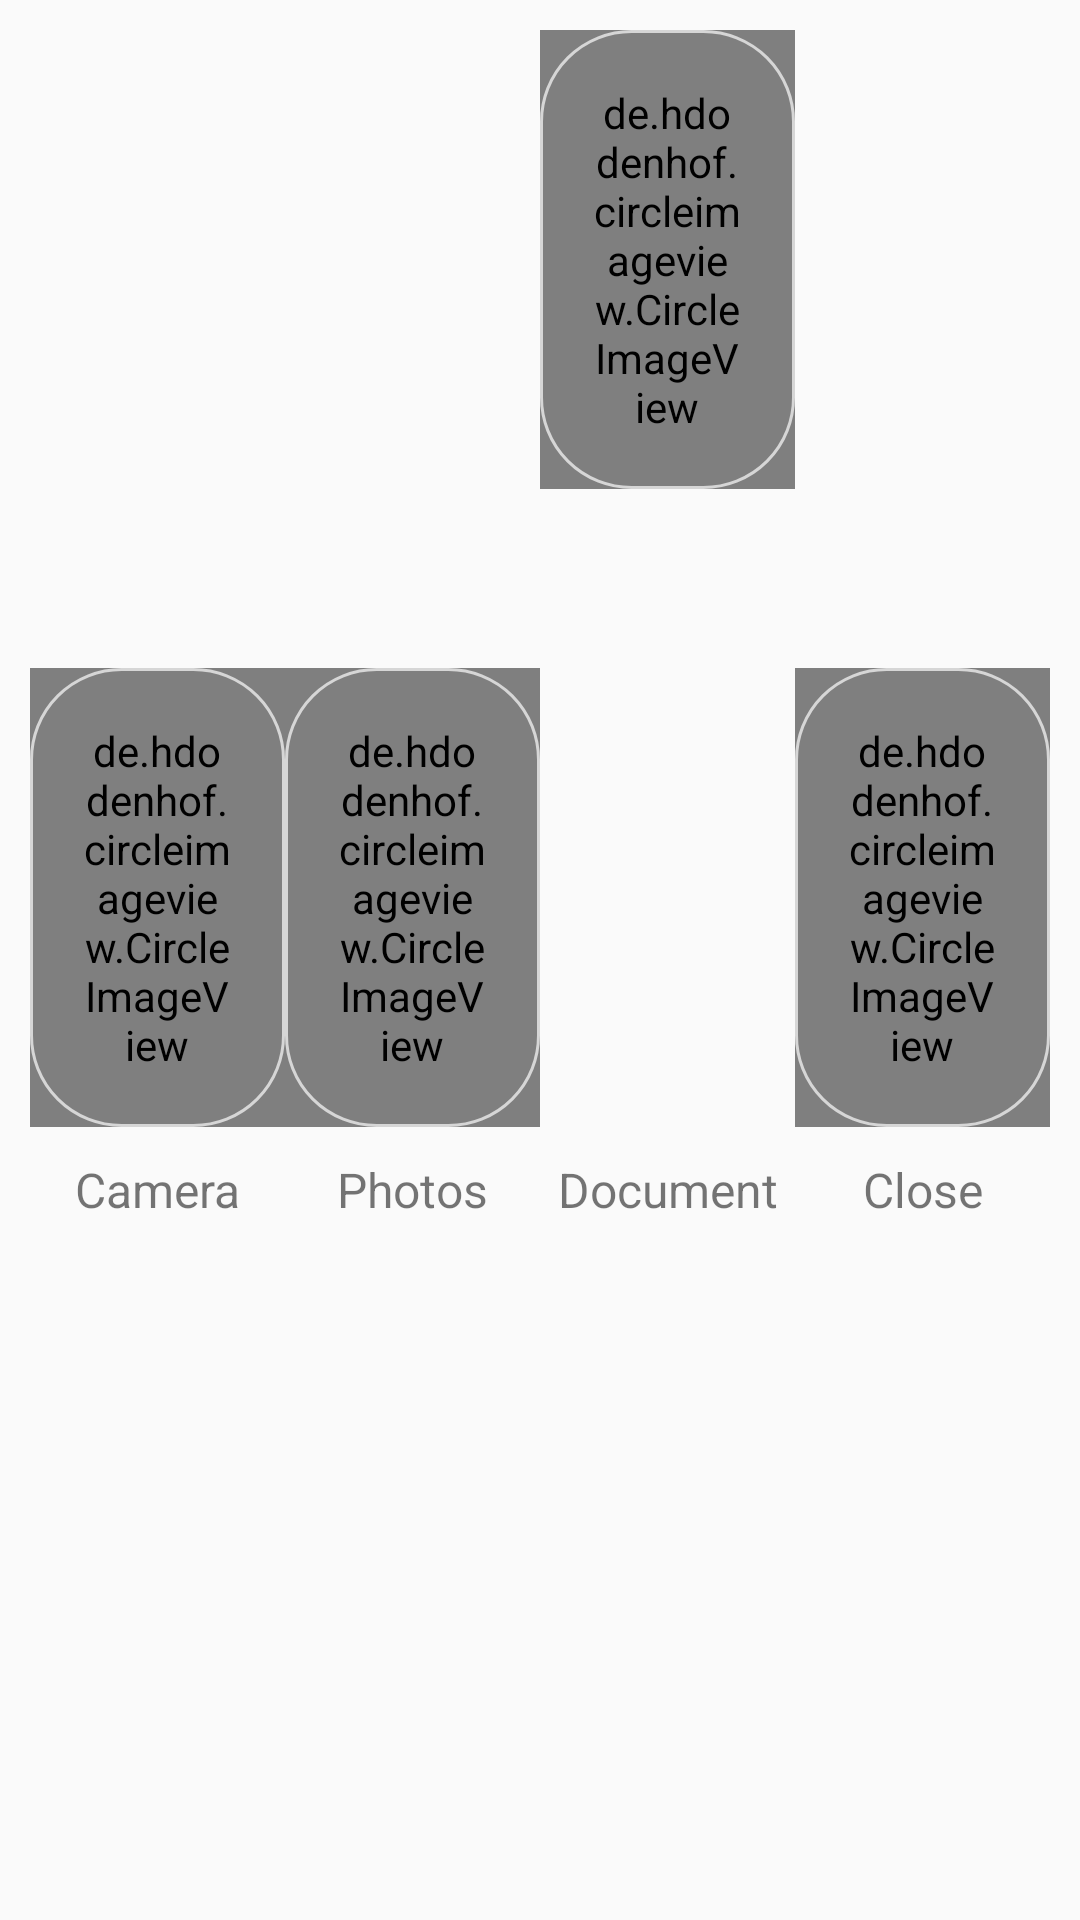

Here is an Android app screen rendered from its layout file. Give the layout XML and the strings, colors and styles it references.
<!-- AndroidManifest.xml: application theme AppTheme -->
<!-- res/layout/fragment_inflate_attach_menu.xml -->
<?xml version="1.0" encoding="utf-8"?>
<LinearLayout xmlns:android="http://schemas.android.com/apk/res/android"
    xmlns:app="http://schemas.android.com/apk/res-auto"
    xmlns:tools="http://schemas.android.com/tools"
    android:id="@+id/linearLayout"
    android:layout_width="match_parent"
    android:layout_height="wrap_content"
    android:orientation="horizontal"
    android:padding="10dp"
    app:layout_constraintBottom_toBottomOf="parent"
    app:layout_constraintEnd_toEndOf="parent"
    app:layout_constraintStart_toStartOf="parent"
    android:weightSum="100"
    tools:context=".civ1">



    <androidx.constraintlayout.widget.ConstraintLayout
        android:layout_width="wrap_content"
        android:layout_weight="25"
        android:layout_gravity="center"
        android:layout_height="wrap_content">

    <de.hdodenhof.circleimageview.CircleImageView
        android:id="@+id/ic1"
        android:layout_width="wrap_content"
        android:layout_height="wrap_content"
        android:padding="18dp"
        android:src="@drawable/ic_camera_24"
        app:layout_constraintStart_toStartOf="parent"
        app:layout_constraintEnd_toEndOf="parent"
        app:layout_constraintTop_toTopOf="parent"
        />

        <View
            android:id="@+id/attach"
            android:layout_width="0dp"
            android:layout_height="0dp"
            android:background="@drawable/gray_view"
            app:layout_constraintBottom_toBottomOf="@id/ic1"
            app:layout_constraintEnd_toEndOf="@id/ic1"
            app:layout_constraintHorizontal_bias="0.0"
            app:layout_constraintStart_toStartOf="@id/ic1"
            app:layout_constraintTop_toTopOf="@id/ic1"
            app:layout_constraintVertical_bias="0.0" />

        <TextView
            android:id="@+id/camera"
            android:layout_width="wrap_content"
            android:layout_height="wrap_content"
            android:layout_margin="10dp"
            android:drawablePadding="10dp"
            android:gravity="center_vertical"
            android:text="Camera"
            android:textSize="16dp"
            app:layout_constraintBottom_toBottomOf="parent"
            app:layout_constraintStart_toStartOf="parent"
            app:layout_constraintEnd_toEndOf="parent"
            app:layout_constraintTop_toBottomOf="@+id/ic1"/>
    </androidx.constraintlayout.widget.ConstraintLayout>

    <androidx.constraintlayout.widget.ConstraintLayout
        android:layout_width="wrap_content"
        android:layout_gravity="center"
        android:layout_weight="25"
        android:layout_height="wrap_content">

        <de.hdodenhof.circleimageview.CircleImageView
            android:id="@+id/ic2"
            android:layout_width="wrap_content"
            android:layout_height="wrap_content"
            android:padding="18dp"
            android:src="@drawable/ic_photo_24"
            app:layout_constraintStart_toStartOf="parent"
            app:layout_constraintEnd_toEndOf="parent"
            app:layout_constraintTop_toTopOf="parent"
            />

        <View
            android:id="@+id/addPhoto"
            android:layout_width="0dp"
            android:layout_height="0dp"
            android:background="@drawable/gray_view"
            app:layout_constraintBottom_toBottomOf="@id/ic2"
            app:layout_constraintEnd_toEndOf="@id/ic2"
            app:layout_constraintStart_toStartOf="@id/ic2"
            app:layout_constraintTop_toTopOf="@id/ic2" />

        <TextView
            android:layout_width="wrap_content"
            android:layout_height="wrap_content"
            android:layout_margin="10dp"
            android:drawablePadding="10dp"
            android:gravity="center_vertical"
            android:text="Photos"
            android:textSize="16sp"
            app:layout_constraintBottom_toBottomOf="parent"
            app:layout_constraintStart_toStartOf="parent"
            app:layout_constraintEnd_toEndOf="parent"
            app:layout_constraintTop_toBottomOf="@+id/ic2"/>
    </androidx.constraintlayout.widget.ConstraintLayout>

    <androidx.constraintlayout.widget.ConstraintLayout
        android:layout_width="wrap_content"
        android:layout_gravity="center"
        android:layout_weight="25"
        android:layout_height="match_parent">

        <de.hdodenhof.circleimageview.CircleImageView
            android:id="@+id/ic3"
            android:layout_width="wrap_content"
            android:layout_height="wrap_content"
            android:padding="18dp"
            android:src="@drawable/ic_file_24"
            app:layout_constraintStart_toStartOf="parent"
            app:layout_constraintEnd_toEndOf="parent"
            app:layout_constraintTop_toTopOf="parent"
            />

        <View
            android:id="@+id/addDoc"
            android:layout_width="0dp"
            android:layout_height="0dp"
            android:background="@drawable/gray_view"
            app:layout_constraintBottom_toBottomOf="@id/ic3"
            app:layout_constraintEnd_toEndOf="@id/ic3"
            app:layout_constraintStart_toStartOf="@id/ic3"
            app:layout_constraintTop_toTopOf="@id/ic3" />

        <TextView
            android:layout_width="wrap_content"
            android:layout_height="wrap_content"
            android:gravity="center_vertical"
            android:text="Document"
            android:textSize="16sp"
            app:layout_constraintBottom_toBottomOf="parent"
            app:layout_constraintStart_toStartOf="parent"
            app:layout_constraintEnd_toEndOf="parent"
            app:layout_constraintTop_toBottomOf="@+id/ic3"/>
    </androidx.constraintlayout.widget.ConstraintLayout>

    <androidx.constraintlayout.widget.ConstraintLayout
        android:layout_width="wrap_content"
        android:layout_gravity="center"
        android:layout_weight="25"
        android:layout_height="wrap_content">

        <de.hdodenhof.circleimageview.CircleImageView
            android:id="@+id/ic4"
            android:layout_width="wrap_content"
            android:layout_height="wrap_content"
            android:padding="18dp"
            android:src="@drawable/ia_close"
            android:background="#000"
            app:layout_constraintStart_toStartOf="parent"
            app:layout_constraintEnd_toEndOf="parent"
            app:layout_constraintTop_toTopOf="parent"
            />

        <View
            android:id="@+id/close"
            android:layout_width="0dp"
            android:layout_height="0dp"
            android:background="@drawable/gray_view"
            app:layout_constraintBottom_toBottomOf="@id/ic4"
            app:layout_constraintEnd_toEndOf="@id/ic4"
            app:layout_constraintStart_toStartOf="@id/ic4"
            app:layout_constraintTop_toTopOf="@id/ic4" />

        <TextView
            android:layout_width="wrap_content"
            android:layout_height="wrap_content"
            android:layout_margin="10dp"
            android:drawablePadding="10dp"
            android:gravity="center_vertical"
            android:text="Close"
            android:textSize="16sp"
            app:layout_constraintBottom_toBottomOf="parent"
            app:layout_constraintStart_toStartOf="parent"
            app:layout_constraintEnd_toEndOf="parent"
            app:layout_constraintTop_toBottomOf="@+id/ic4"/>
    </androidx.constraintlayout.widget.ConstraintLayout>


</LinearLayout>
<!-- resources referenced by this layout -->
<resources>
  <!-- drawable gray_view (drawable) -->
  <?xml version="1.0" encoding="utf-8"?>
  <shape xmlns:android="http://schemas.android.com/apk/res/android">
  
      <corners android:radius="30dp"/>
      <stroke android:width="1dp" android:color="#d6d6d6"/>
  </shape>
  <!-- drawable ic_file_24 (drawable-v24) -->
  <vector android:autoMirrored="true" android:height="32dp"
      android:tint="#000000" android:viewportHeight="24"
      android:viewportWidth="24" android:width="32dp" xmlns:android="http://schemas.android.com/apk/res/android">
      <path android:fillColor="@android:color/white" android:pathData="M6,2c-1.1,0 -1.99,0.9 -1.99,2L4,20c0,1.1 0.89,2 1.99,2L18,22c1.1,0 2,-0.9 2,-2L20,8l-6,-6L6,2zM13,9L13,3.5L18.5,9L13,9z"/>
  </vector>
  <!-- drawable ic_photo_24 (drawable-v24) -->
  <vector android:height="32dp" android:tint="#000000"
      android:viewportHeight="24" android:viewportWidth="24"
      android:width="32dp" xmlns:android="http://schemas.android.com/apk/res/android">
      <path android:fillColor="@android:color/white" android:pathData="M21,19V5c0,-1.1 -0.9,-2 -2,-2H5c-1.1,0 -2,0.9 -2,2v14c0,1.1 0.9,2 2,2h14c1.1,0 2,-0.9 2,-2zM8.5,13.5l2.5,3.01L14.5,12l4.5,6H5l3.5,-4.5z"/>
  </vector>
  <style name="AppTheme" parent="Theme.AppCompat.Light.DarkActionBar">
          
          <item name="colorPrimary">@color/colorForLogin</item>
          <item name="colorPrimaryDark">@color/colorForLogin</item>
          <item name="colorAccent">@color/colorForLogin</item>
      </style>
  <color name="colorForLogin">#0099ff</color>
</resources>
